3-way image classification set "gesture" from GitHub (zeeshanmahar007/Sign-Talk---Bridge-the-Gap-of-Communication); label vocabulary: hello, thanks, yes.

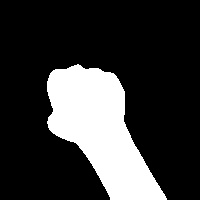
Label: yes

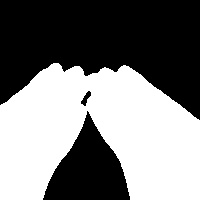
Label: thanks

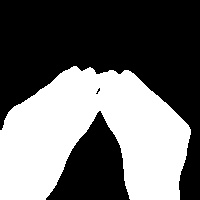
Label: thanks

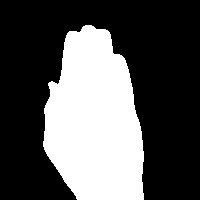
Label: hello

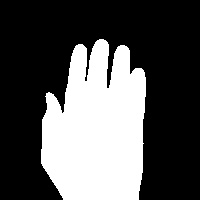
Label: hello

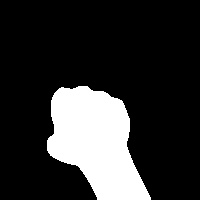
Label: yes
